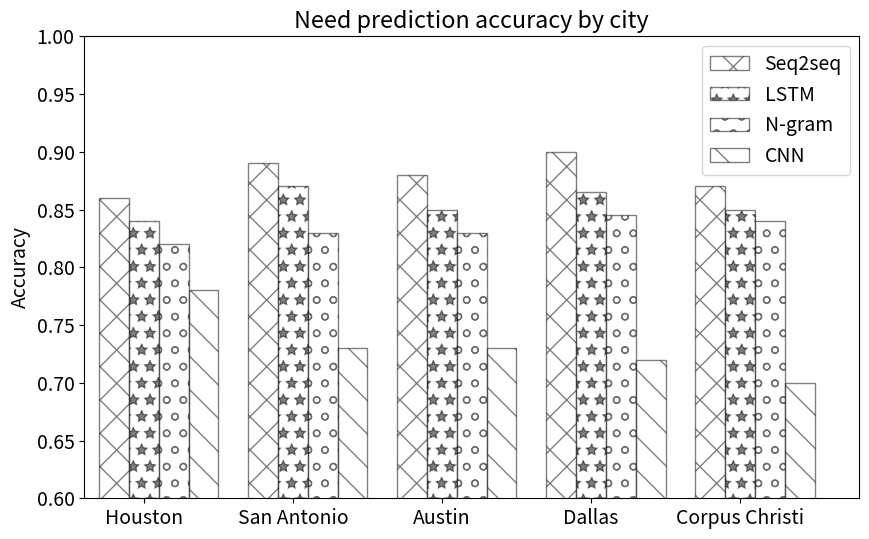

Source code (Python):
import matplotlib.pyplot as plt



plt.rcParams.update({'font.size': 14})


### other patterns: https://www.w3resource.com/graphics/matplotlib/barchart/matplotlib-barchart-exercise-17.php
# Input data; groupwise
seq2seq = [0.86, 0.89, 0.88, 0.90, 0.87]
lstm =    [0.84, 0.87, 0.85, 0.865, 0.85]
ngram =   [0.82, 0.83, 0.83, 0.845, 0.84]
cnn = [0.78, 0.73, 0.73, 0.72, 0.70]
patterns = [ "|" , "\\" , "/" , "+" , "-", ".", "*","x", "o", "O" ]

labels = ['Houston', 'San Antonio', 'Austin', 'Dallas', 'Corpus Christi']

# Setting the positions and width for the bars
pos = list(range(len(seq2seq)))
width = 0.2  # the width of a bar

# Plotting the bars
fig, ax = plt.subplots(figsize=(10, 6))

bar1 = plt.bar(pos, seq2seq, width,
               alpha=0.5,
               color='w',
               hatch=patterns[7],  # this one defines the fill pattern
               edgecolor='black',
               label=labels[0])

plt.bar([p + width for p in pos], lstm, width,
        alpha=0.5,
        color='w',
        hatch=patterns[6],
        edgecolor='black',
        label=labels[1])


plt.bar([p + width * 2 for p in pos], ngram, width,
        alpha=0.5,
        color='w',
        hatch=patterns[8],
        edgecolor='black',
        label=labels[3])

plt.bar([p + width * 3 for p in pos], cnn, width,
        alpha=0.5,
        color='w',
        hatch=patterns[1],
        edgecolor='black',
        label=labels[3])

# Setting axis labels and ticks
ax.set_ylabel('Accuracy')
# ax.set_xlabel('City')
ax.set_title('Need prediction accuracy by city')
ax.set_xticks([p + 1 * width for p in pos])
ax.set_xticklabels(labels)

# Setting the x-axis and y-axis limits
plt.xlim(min(pos) - width, max(pos) + width * 5)
plt.ylim([0.6, 1])

# Adding the legend and showing the plot
plt.legend(['Seq2seq', 'LSTM', 'N-gram', 'CNN'], loc='upper right')
# plt.grid()
plt.show()